Run: headless pygame with SDL's dummy video driver; simulated clock (each Clock.tick advances the game by its frame time, no real sleeping); random seed 0; keys injected as events and as key.get_pressed() state; mouse plan: one left click at the window centre at the start of phase 2, then a move to the lower-right quarter at the start of phase 3.
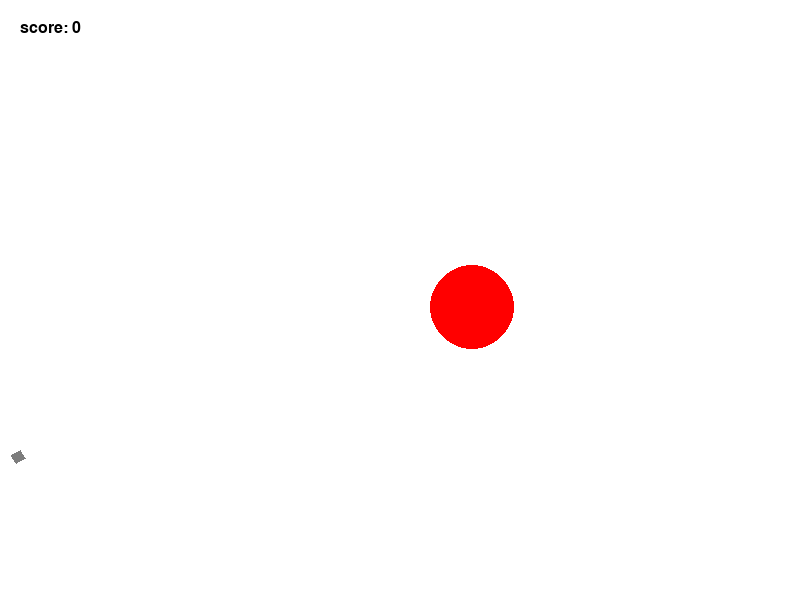
Frame 1 of 4 · flips 1–60 · no input
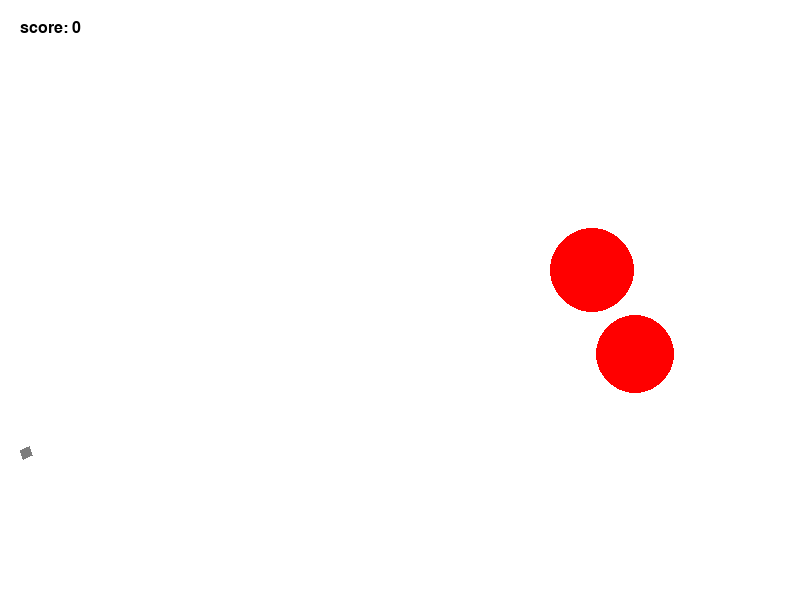
Frame 2 of 4 · flips 61–180 · clicked the window centre · tapped SPACE, RETURN · held RIGHT (→), D
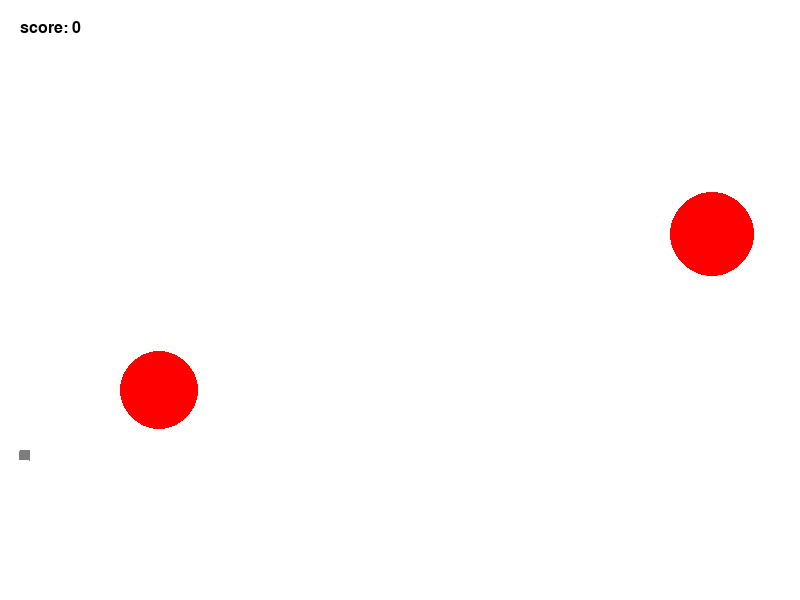
Frame 3 of 4 · flips 181–300 · moved the mouse to the lower-right quarter · held DOWN (↓), S
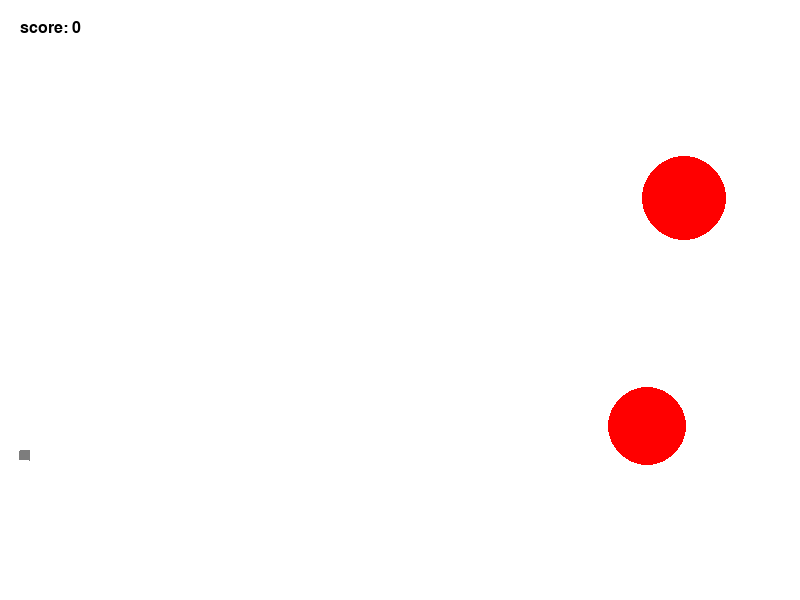
Frame 4 of 4 · flips 301–420 · held LEFT (←), A, UP (↑), W

The pygame program that drew these frames:

import pygame
import math
from random import choice
from random import randint as rnd

FPS = 30

RED = 0xFF0000
BLUE = 0x0000FF
YELLOW = 0xFFC91F
GREEN = 0x00FF00
MAGENTA = 0xFF03B8
CYAN = 0x00FFCC
BLACK = 0x000000
WHITE = 0xFFFFFF
GREY = 0x7D7D7D
GAME_COLORS = [RED, BLUE, YELLOW, GREEN, MAGENTA, CYAN]

#  screen param
WIDTH = 800
HEIGHT = 600

g_y = -1  # gravity


def rectangleplus(screen, color, x, y, width, length, alpha):
    """
    draws a turned rectangle  on screen
    x,y are coordinates of upper left corner
    alpha is angle counter-clockwise in radians
    """
    cos = math.cos(alpha)
    sin = math.sin(alpha)
    x1 = x
    y1 = y
    x2 = x + length * cos
    y2 = y + length * sin
    x3 = x2 - width * sin
    y3 = y2 + width * cos
    x4 = x1 - width * sin
    y4 = y1 + width * cos
    pygame.draw.polygon(screen, color, ((x1, y1), (x2, y2),
                                        (x3, y3), (x4, y4)))


def showscore(score, screen):
    """
used to show score
    """
    SCORESIGN = bytes('score: ' + str(score), encoding='utf-8')
    img = font.render(SCORESIGN, True, BLACK)
    screen.blit(img, (20, 20))


OBJECTS = []  # list of missiles and targets
bullet = 0  # counts how many missiles were fired
targets = 0  # count how many targets on screen
max_targets = 2
score = 0
# counter for  the number of frames since target generation
wait_target = 0
max_wait_target = 60  # if previous counter gets here new target generated
# counter in frames how long gun is not active after hitting target
wait_gun = 0
max_wait_gun = 100  # if previous counter gets here gun activates
show_time = False  # is gun inactive and do we show BULLETSIGN


def showkill(screen):
    """
after player destroys a target  func.activates
for some time gun does not fire and BULLETSIGN is shown
    """

    global wait_gun, bullet, show_time
    if show_time:
        BULLETSIGN = bytes('You managed to destroy target  using ' +
                           str(bullet) + ' missiles', encoding='utf-8')
        img = font.render(BULLETSIGN, True, BLACK)
        screen.blit(img, (round(WIDTH / 2), 100))
        wait_gun += 1
    if wait_gun >= max_wait_gun:
        show_time = False
        wait_gun = 0
        bullet = 0


def calculateall():
    """
checks for collisions of target and missiles
get plus score, removes missile after hit
activates show_time

    """

    global targets, score, show_time
    for obj1 in OBJECTS:
        if obj1.type == 'missile':
            for obj2 in OBJECTS:
                if obj2.type == 'target' and obj1.hittest(obj2):
                    obj2.live = -1
                    targets -= 1
                    score += obj2.worth
                    OBJECTS.remove(obj1)
                    show_time = True


def targetgen():
    """
generates targets
    """
    global targets, wait_target
    if targets < max_targets:
        wait_target += 1
        if (wait_target >= max_wait_target):
            target = Target(screen)
            OBJECTS.append(target)
            targets += 1
            wait_target = 0


class Basecircle:
    """
Base class for Targets and Balls
    """

    def draw(self):
        pygame.draw.circle(
            self.screen,
            self.color,
            (int(self.x), int(self.y)),
            int(self.r)
            )

    def destroy(self):
        if self.live < 0:
            OBJECTS.remove(object)

    
class Ball(Basecircle):

    def __init__(self, screen: pygame.Surface):
        """
        """
        self.type = 'missile'
        self.screen = screen
        # coordintes of the gun
        self.x = gun.x
        self.y = gun.y
        self.r = rnd(10, 20)
        self.vx = 0
        self.vy = 0
        self.color = choice(GAME_COLORS)
        self.live = 10  # how long ball lies on ground in frames

    def move(self):
        """
        """

        self.x += self.vx
        self.y -= self.vy
        self.vy += g_y  # grav
        # check for wall collisions
        if ((self.x + self.vx + self.r) >= WIDTH):
            self.vx = -self.vx
        if (self.y + self.r) >= HEIGHT:
            self.vy = - self.vy/2
            # check if ball has low speed and stop it on ground(kinda friction)
            if self.vy <= 2 * -g_y:  # magical number, used to stop bouncing
                self.vy = 0
                self.vx = 0
                self.live = self.live - 1
            self.y = HEIGHT - self.r

    def hittest(self, obj):
        """
Checks if ball collides with target(obj)
        """
        if ((self.x - obj.x) ** 2 + (self.y - obj.y) ** 2
                <= (self.r + obj.r) ** 2):
            return(True)
        else:
            return False


class Gun:

    def __init__(self, screen):
        self.screen = screen
        self.f2_power = 10  # min gun power
        self.f2_on = 0  # is gun loading
        self.an = 1  # angle in radians
        self.color = GREY 
        self.width = 10
        self.length = 10
        self.x = 20
        self.y = 450

    def fire2_start(self, event):
        """
        start loading the gun that player clicks
        """

        self.f2_on = 1

    def fire2_end(self, event):
        """
Then player frees button fires
        """
        global bullet
        bullet += 1
        ball = Ball(self.screen)
        self.an = math.atan2((event.pos[1]-ball.y),
                             (event.pos[0]-ball.x))  # angle in radians
        ball.vx = self.f2_power * math.cos(self.an)
        ball.vy = - self.f2_power * math.sin(self.an)
        OBJECTS.append(ball)
        self.f2_on = 0  # gun is now unload
        self.f2_power = 10  # min gunpower(start ball speed)

    def targetting(self, event):
        """
Orient gun by mouse  and change color
        """
        if event:
            self.an = math.atan2((event.pos[1]-450), (event.pos[0]-20))
        if self.f2_on:
            self.color = RED
        else:
            self.color = GREY

    def draw(self):
        rectangleplus(screen, self.color, self.x, self.y,
                      self.width, self.length, self.an)

    def power_up(self):
        """
If player holds button down
becames longer anf more powerfull( faster missiles)
        """
        if self.f2_on:
            if self.f2_power < 20:
                self.f2_power += 1
                self.length = self.length + 1
            self.color = RED
        else:
            self.color = GREY
            self.length = 10


class Target(Basecircle):
    
    targets = 0
    
    def __init__(self, screen):

        self.type = 'target'
        self.screen = screen
        self.points = 10
        self.live = 1
        self.r = rnd(30, 50)
        self.color = RED
        self.worth = 1  # how many score for destroy

        self.x = rnd(self.r, WIDTH - self.r)
        self.vx = rnd(1, 10)
        self.y = rnd(self.r, HEIGHT - self.r)
        self.vy = rnd(1, 10)
      
    def move(self):
        """
        """
    
        self.x += self.vx
        self.y -= self.vy
        if (self.x + self.r) >= WIDTH:
            self.vx = -self.vx
            self.x = WIDTH - self.r
        if (self.x - self.r) <= 0:
            self.vx = -self.vx
            self.x = self.r
        if (self.y + self.r) >= HEIGHT:
            self.vy = -self.vy
            self.y = HEIGHT - self.r
        if (self.y - self.r) <= 0:
            self.vy = -self.vy
            self.y = self.r


pygame.init()


screen = pygame.display.set_mode((WIDTH, HEIGHT))
clock = pygame.time.Clock()
font = pygame.font.SysFont(None, 24)

gun = Gun(screen)
finished = False
while not finished:

    screen.fill(WHITE)
    gun.draw()
    targetgen()
       
    for object in OBJECTS:
        object.destroy()
        object.draw()

    showscore(score, screen)
    showkill(screen)
    pygame.display.update()

    clock.tick(FPS)
    for event in pygame.event.get():
        if event.type == pygame.QUIT:
            finished = True
        elif event.type == pygame.MOUSEBUTTONDOWN and not show_time:
            gun.fire2_start(event)
        elif event.type == pygame.MOUSEBUTTONUP and not show_time:
            gun.fire2_end(event)
        elif event.type == pygame.MOUSEMOTION:
            gun.targetting(event)

    for object in OBJECTS:
        object.move()

    calculateall()       
    gun.power_up()
    
 
pygame.quit()
